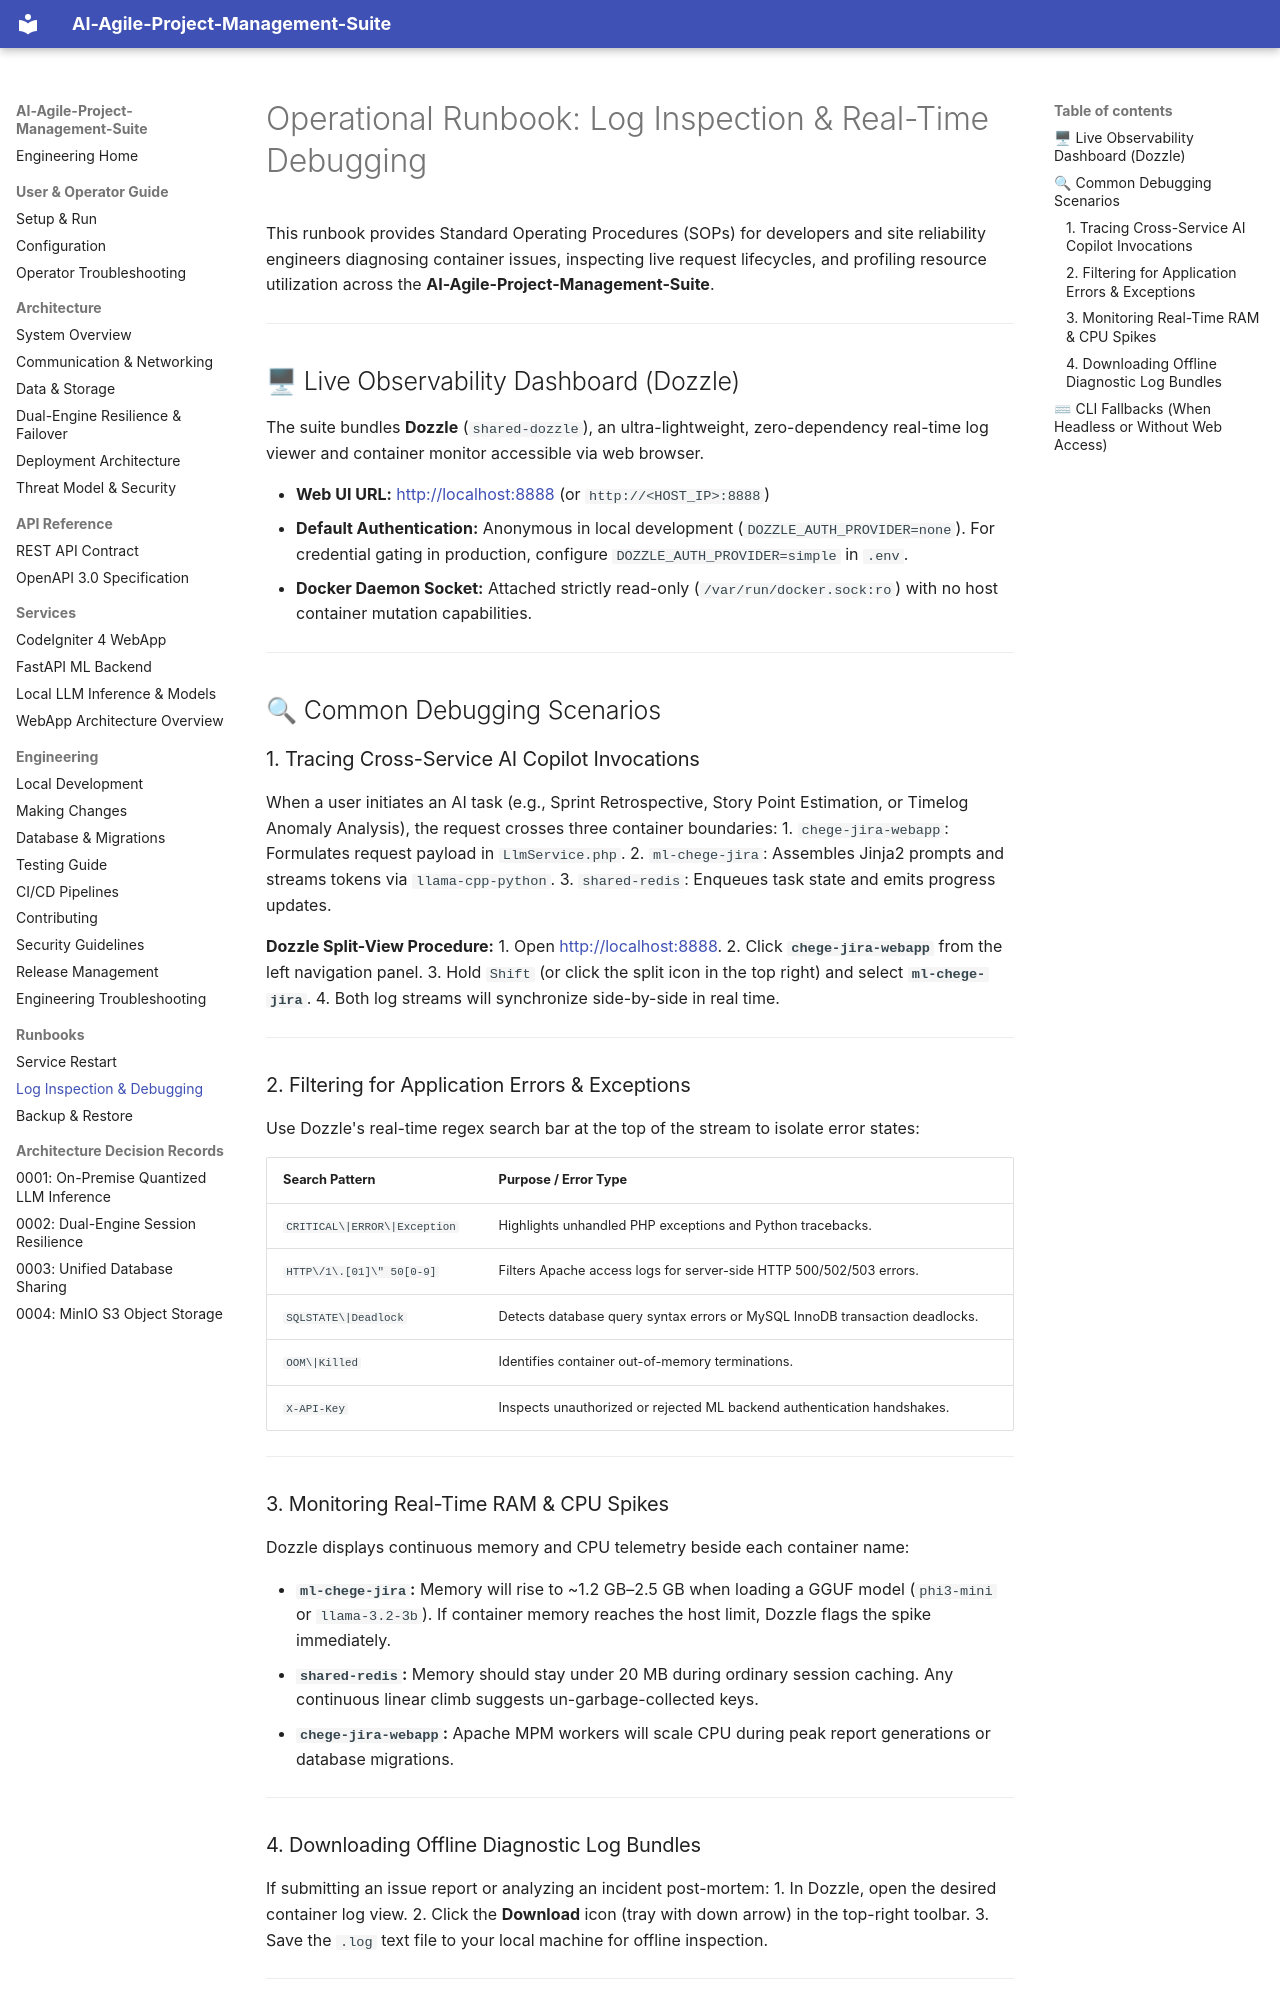

repository: Niccher/AI-Agile-Project-Management-Suite · page: runbooks/log-inspection-and-debugging/index.html · generator: mkdocs

# Operational Runbook: Log Inspection & Real-Time Debugging

This runbook provides Standard Operating Procedures (SOPs) for developers and site reliability engineers diagnosing container issues, inspecting live request lifecycles, and profiling resource utilization across the **AI-Agile-Project-Management-Suite**.

---

## 🖥 Live Observability Dashboard (Dozzle)

The suite bundles **Dozzle** (`shared-dozzle`), an ultra-lightweight, zero-dependency real-time log viewer and container monitor accessible via web browser.

- **Web UI URL:** [http://localhost:8888](http://localhost:8888) (or `http://<HOST_IP>:8888`)
- **Default Authentication:** Anonymous in local development (`DOZZLE_AUTH_PROVIDER=none`). For credential gating in production, configure `DOZZLE_AUTH_PROVIDER=simple` in `.env`.
- **Docker Daemon Socket:** Attached strictly read-only (`/var/run/docker.sock:ro`) with no host container mutation capabilities.

---

## 🔍 Common Debugging Scenarios

### 1. Tracing Cross-Service AI Copilot Invocations

When a user initiates an AI task (e.g., Sprint Retrospective, Story Point Estimation, or Timelog Anomaly Analysis), the request crosses three container boundaries:
1. `chege-jira-webapp`: Formulates request payload in `LlmService.php`.
2. `ml-chege-jira`: Assembles Jinja2 prompts and streams tokens via `llama-cpp-python`.
3. `shared-redis`: Enqueues task state and emits progress updates.

**Dozzle Split-View Procedure:**
1. Open [http://localhost:8888](http://localhost:8888).
2. Click **`chege-jira-webapp`** from the left navigation panel.
3. Hold `Shift` (or click the split icon in the top right) and select **`ml-chege-jira`**.
4. Both log streams will synchronize side-by-side in real time.

---

### 2. Filtering for Application Errors & Exceptions

Use Dozzle's real-time regex search bar at the top of the stream to isolate error states:

| Search Pattern | Purpose / Error Type |
| :--- | :--- |
| `CRITICAL\|ERROR\|Exception` | Highlights unhandled PHP exceptions and Python tracebacks. |
| `HTTP\/1\.[01]\" 50[0-9]` | Filters Apache access logs for server-side HTTP 500/502/503 errors. |
| `SQLSTATE\|Deadlock` | Detects database query syntax errors or MySQL InnoDB transaction deadlocks. |
| `OOM\|Killed` | Identifies container out-of-memory terminations. |
| `X-API-Key` | Inspects unauthorized or rejected ML backend authentication handshakes. |

---

### 3. Monitoring Real-Time RAM & CPU Spikes

Dozzle displays continuous memory and CPU telemetry beside each container name:

- **`ml-chege-jira`:** Memory will rise to ~1.2 GB–2.5 GB when loading a GGUF model (`phi3-mini` or `llama-3.2-3b`). If container memory reaches the host limit, Dozzle flags the spike immediately.
- **`shared-redis`:** Memory should stay under 20 MB during ordinary session caching. Any continuous linear climb suggests un-garbage-collected keys.
- **`chege-jira-webapp`:** Apache MPM workers will scale CPU during peak report generations or database migrations.

---
